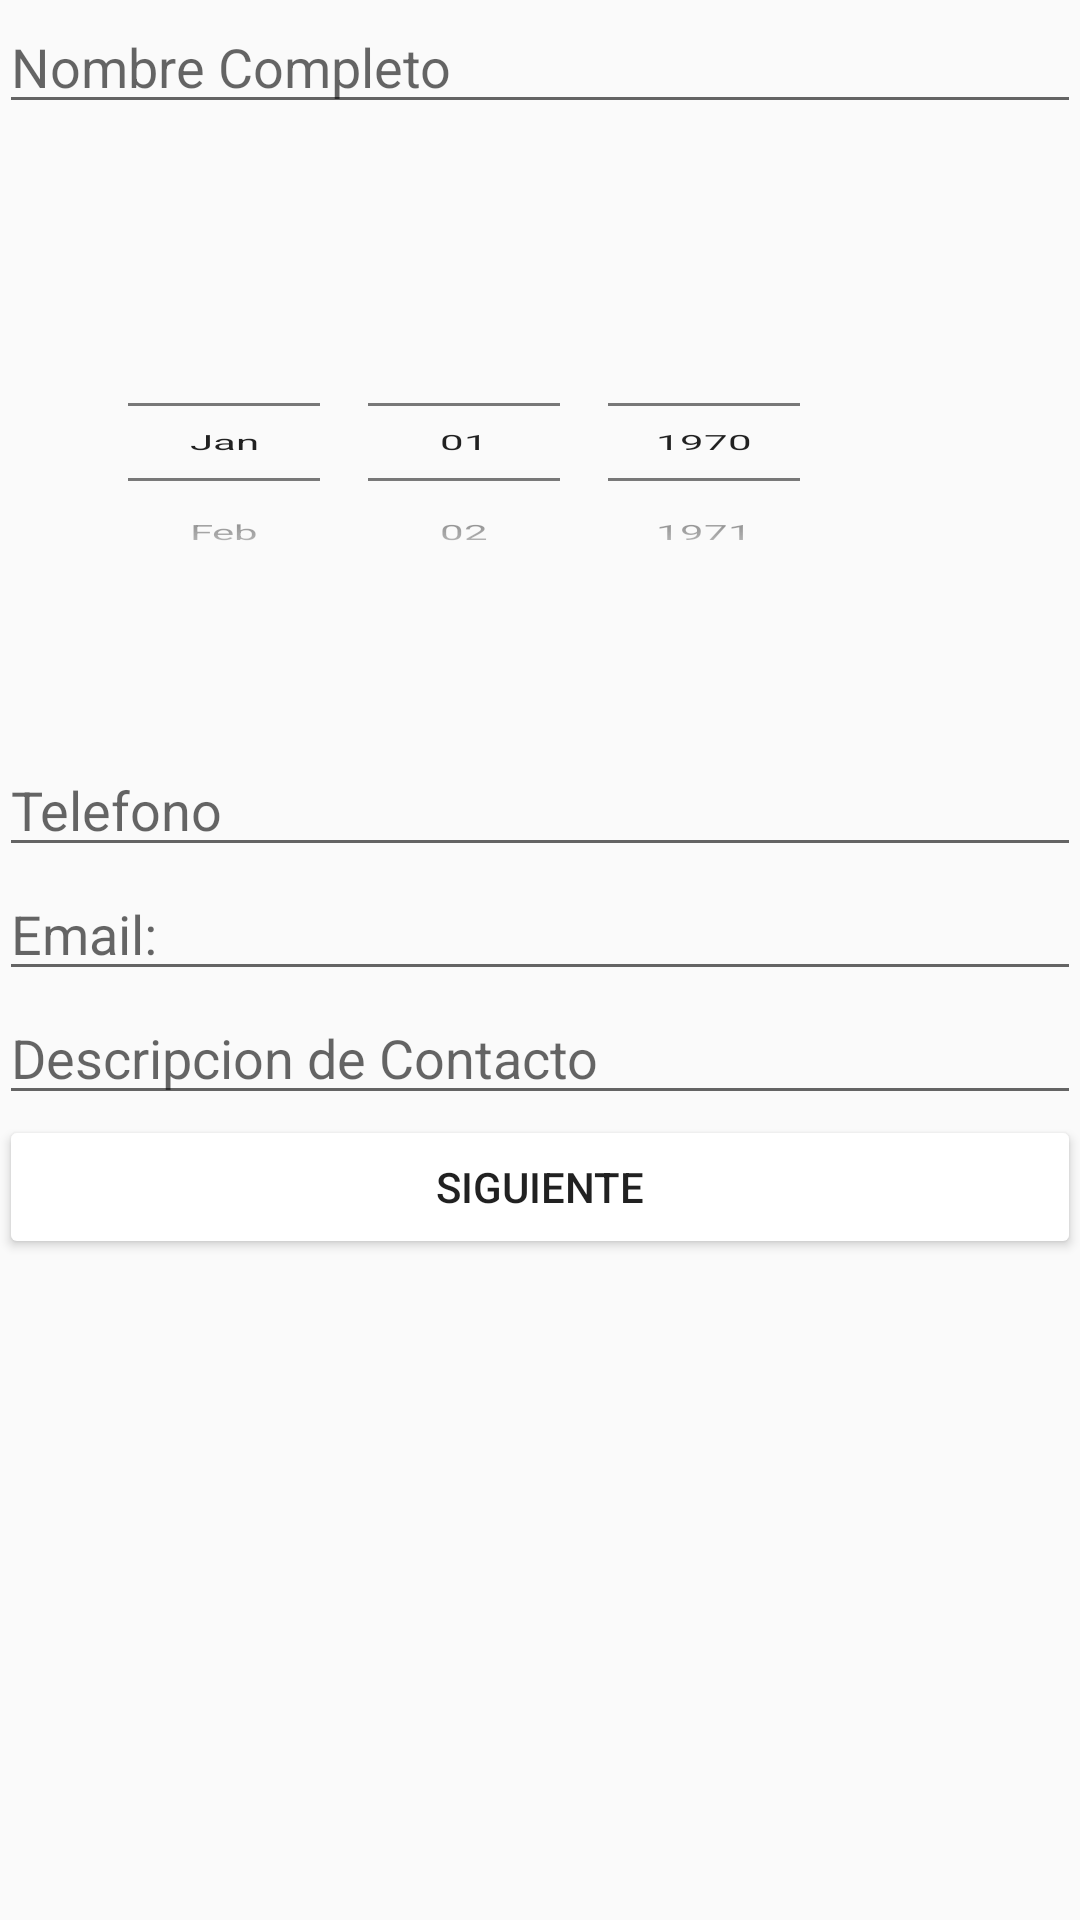

Here is an Android app screen rendered from its layout file. Give the layout XML and the strings, colors and styles it references.
<!-- AndroidManifest.xml: application theme AppTheme -->
<!-- res/layout/activity_main.xml -->
<?xml version="1.0" encoding="utf-8"?>
<RelativeLayout xmlns:android="http://schemas.android.com/apk/res/android"
    xmlns:tools="http://schemas.android.com/tools"
    android:layout_width="match_parent"
    android:layout_height="match_parent"
    android:paddingBottom="@dimen/activity_vertical_margin"
    android:paddingLeft="@dimen/activity_horizontal_margin"
    android:paddingRight="@dimen/activity_horizontal_margin"
    android:paddingTop="@dimen/activity_vertical_margin"
    tools:context="example.com.desarrolloapp.MainActivity">

    <LinearLayout
        android:orientation="vertical"
        android:layout_width="match_parent"
        android:layout_height="match_parent"
        android:layout_alignParentTop="true"
        android:layout_alignParentStart="true">

        <android.support.design.widget.TextInputEditText
            android:layout_width="match_parent"
            android:layout_height="wrap_content"
            android:hint="@string/nombre_completo"
            android:id="@+id/nombre"/>

        <DatePicker
            android:layout_width="wrap_content"
            android:layout_height="wrap_content"
            android:endYear="2100"
            android:startYear="1970"
            android:id="@+id/datePicker"
            android:calendarViewShown="false"
            android:spinnersShown="true"
            android:spinnerMode="dropdown"
            android:datePickerMode="spinner"
            android:drawSelectorOnTop="true"
            android:hint="Nacimiento"
            android:scaleY=".5"
            android:layout_marginLeft="35dp"
            android:layout_marginRight="35dp"
            android:layout_marginTop="0dp"
            android:layout_marginBottom="-6dp"
            android:layout_below="@id/nombre"
            >
        </DatePicker>

        <android.support.design.widget.TextInputEditText
            android:layout_width="match_parent"
            android:layout_height="wrap_content"
            android:id="@+id/telefono"
            android:inputType="phone"
            android:ems="10"
            android:hint="@string/telefono"/>

        <android.support.design.widget.TextInputEditText
            android:layout_width="match_parent"
            android:layout_height="wrap_content"
            android:id="@+id/email"
            android:inputType="textEmailAddress"
            android:ems="10"
            android:hint="@string/email"/>


        <android.support.design.widget.TextInputEditText
            android:layout_width="match_parent"
            android:layout_height="wrap_content"
            android:id="@+id/descripcion"
            android:hint="@string/descripcion"/>

        <Button
            android:layout_width="match_parent"
            android:layout_height="wrap_content"
            android:text="@string/siguiente"
            android:id="@+id/buttonSiguiente"
            android:layout_alignParentBottom="true"
            android:layout_centerHorizontal="true"
            android:theme="@style/miBotonRaised"

            android:onClick="pasarActivity" />



    </LinearLayout>
</RelativeLayout>
<!-- resources referenced by this layout -->
<resources>
  <string name="descripcion">Descripcion de Contacto</string>
  <string name="email">Email: </string>
  <string name="nombre_completo">Nombre Completo</string>
  <string name="siguiente">Siguiente</string>
  <string name="telefono">Telefono</string>
  <style name="miBotonRaised" parent="Theme.AppCompat.Light">
          
          <item name="colorButtonNormal">@color/colorBlanco</item>
          <item name="colorControlHighlight">@color/colorGrisClaro</item>
      </style>
  <style name="AppTheme" parent="Theme.AppCompat.Light.DarkActionBar">
          
          <item name="colorPrimary">@color/colorPrimary</item>
          <item name="colorPrimaryDark">@color/colorPrimaryDark</item>
          <item name="colorAccent">@color/colorAccent</item>
      </style>
  <color name="colorBlanco">#FFFFFF</color>
  <color name="colorGrisClaro">#919191</color>
  <color name="colorPrimary">#607D8B</color>
  <color name="colorPrimaryDark">#455A64</color>
  <color name="colorAccent">#9E9E9E</color>
</resources>
